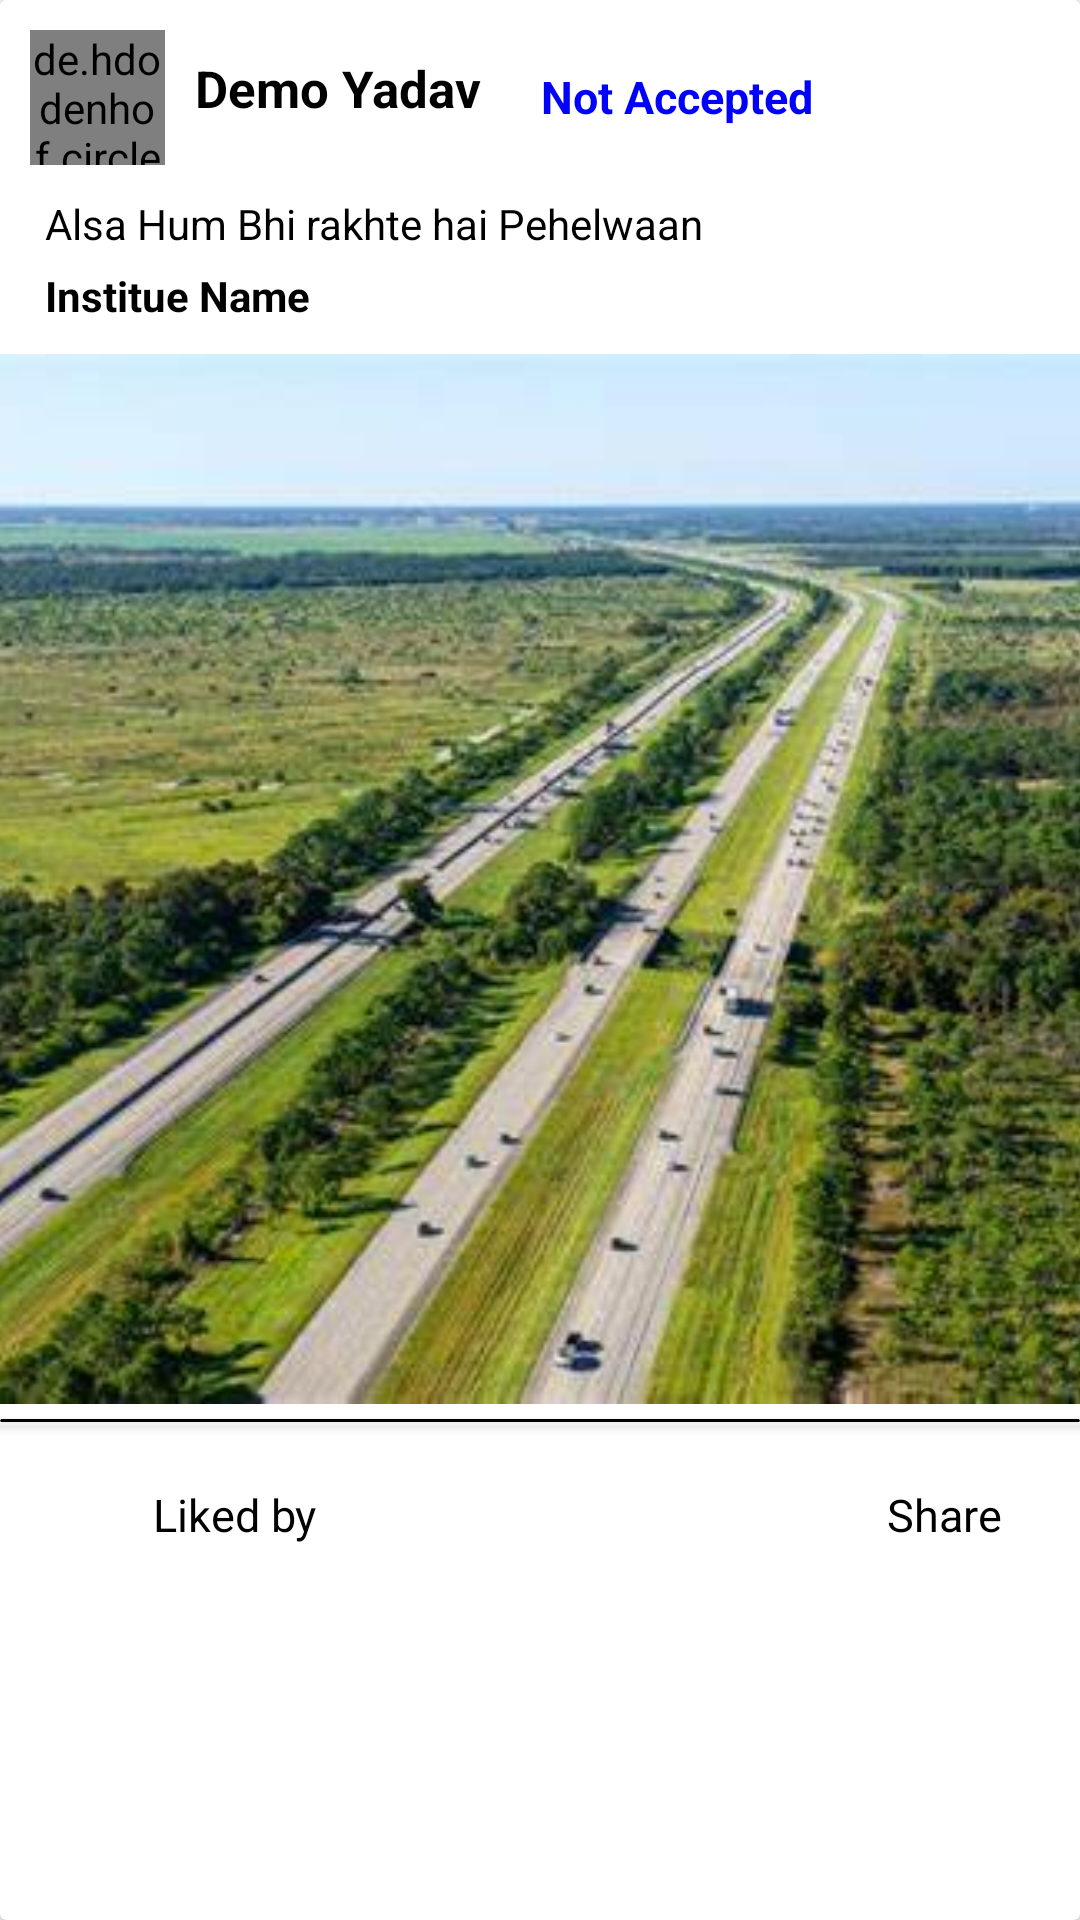

The Android layout XML behind this screen, and the referenced resources:
<!-- AndroidManifest.xml: application theme Theme.AppCompat.DayNight -->
<!-- res/layout/postcard.xml -->
<?xml version="1.0" encoding="utf-8"?>
<androidx.cardview.widget.CardView xmlns:android="http://schemas.android.com/apk/res/android"
    android:layout_width="match_parent"
    android:layout_height="wrap_content"
    xmlns:app="http://schemas.android.com/apk/res-auto"
    android:background="@color/white"
    android:layout_marginTop="15dp"
    app:cardBackgroundColor="@color/white">

    <RelativeLayout
        android:layout_width="match_parent"
        android:layout_height="wrap_content"
        >

        <LinearLayout
            android:id="@+id/div"
            android:background="#FFFFFF"
            android:layout_width="match_parent"
            android:layout_height="wrap_content"
            android:orientation="horizontal"
            android:padding="10dp">

            <de.hdodenhof.circleimageview.CircleImageView
                android:id="@+id/ProfilePic"
                android:layout_width="45dp"
                android:layout_height="45dp"
                android:src="@drawable/profileme"/>

            <TextView
                android:id="@+id/UserName"
                android:layout_width="wrap_content"
                android:layout_height="wrap_content"
                android:layout_toEndOf="@+id/ProfilePic"
                android:textColor="@color/black"
                android:textSize="17sp"
                android:text="Demo Yadav"
                android:textStyle="bold"
                android:layout_marginStart="10dp"
                android:layout_marginTop="8dp"/>


            <TextView
                android:id="@+id/Status"
                android:layout_width="wrap_content"
                android:layout_height="wrap_content"
                android:layout_toEndOf="@+id/UserName"
                android:textColor="#0000ff"
                android:textSize="15sp"
                android:text="Not Accepted"
                android:textStyle="bold"
                android:layout_marginStart="20dp"
                android:layout_marginTop="10dp"/>


        </LinearLayout>


        <TextView
            android:id="@+id/caption"
            android:layout_width="match_parent"
            android:layout_height="wrap_content"
            android:layout_below="@+id/div"

            android:layout_marginStart="15dp"
            android:text="Alsa Hum Bhi rakhte hai Pehelwaan"
            android:textColor="@color/black"/>


        <TextView
            android:id="@+id/Institute"
            android:layout_width="match_parent"
            android:layout_height="wrap_content"
            android:layout_below="@+id/caption"
            android:textStyle="bold"
            android:layout_marginStart="15dp"
            android:layout_marginTop="5dp"
            android:text="Institue Name"
            android:textColor="@color/black"/>

        <ImageView
            android:id="@+id/UploadedImage"
            android:layout_width="match_parent"
            android:layout_height="350dp"
            android:layout_marginTop="10dp"
            android:src="@drawable/highway1"
            android:scaleType="centerCrop"
            android:layout_below="@+id/Institute"/>

        <androidx.cardview.widget.CardView
            android:id="@+id/line"
            android:layout_width="match_parent"
            android:layout_height="1dp"
            android:layout_below="@+id/UploadedImage"
            app:cardBackgroundColor="@color/black"
            android:layout_marginTop="5dp"/>

        <RelativeLayout
            android:layout_width="wrap_content"
            android:layout_height="wrap_content"
            android:layout_below="@id/line"
            android:padding="6dp"
            android:gravity="center_horizontal">


            <ImageView
                android:id="@+id/filledlike"
                android:layout_width="30dp"
                android:layout_height="30dp"
                android:layout_marginTop="10dp"

                android:visibility="visible"/>



            <ImageView
                android:id="@+id/like"
                android:layout_width="30dp"
                android:layout_height="30dp"
                android:layout_marginTop="10dp"
                android:src="@drawable/like"
                android:layout_marginStart="10dp"
                />

            <TextView
                android:id="@+id/by"
                android:layout_toRightOf="@+id/like"
                android:layout_width="wrap_content"
                android:layout_marginStart="5dp"
                android:layout_height="30dp"
                android:gravity="center_vertical"
                android:textSize="15sp"
                android:textColor="@color/black"
                android:layout_marginTop="10dp"
                android:text="Liked by "/>

            <TextView
                android:id="@+id/comment"
                android:layout_toRightOf="@+id/by"
                android:layout_width="wrap_content"
                android:layout_marginStart="1dp"
                android:layout_height="30dp"
                android:gravity="center_vertical"
                android:textSize="18sp"
                android:textColor="@color/black"
                android:layout_marginTop="10dp"
                android:text=""/>



            <ImageView
                android:id="@+id/share"
                android:layout_width="30dp"
                android:layout_height="30dp"
                android:layout_marginStart="100dp"
                android:layout_marginTop="10dp"
                android:layout_toLeftOf="@+id/text"
                android:src="@drawable/share"/>


            <TextView
                android:id="@+id/text"
                android:layout_alignParentEnd="true"
                android:layout_marginEnd="20dp"
                android:layout_width="wrap_content"
                android:layout_marginStart="5dp"
                android:layout_height="30dp"
                android:gravity="center_vertical"
                android:textSize="15sp"
                android:textColor="@color/black"
                android:layout_marginTop="10dp"
                android:text="Share"/>



        </RelativeLayout>






    </RelativeLayout>




</androidx.cardview.widget.CardView>
<!-- resources referenced by this layout -->
<resources>
  <color name="black">#FF000000</color>
  <color name="white">#FFFFFFFF</color>
  <!-- drawable highway1: jpeg bitmap (drawable, 36646 bytes) -->
  <!-- drawable profileme: jpg bitmap (drawable, 262654 bytes) -->
</resources>
